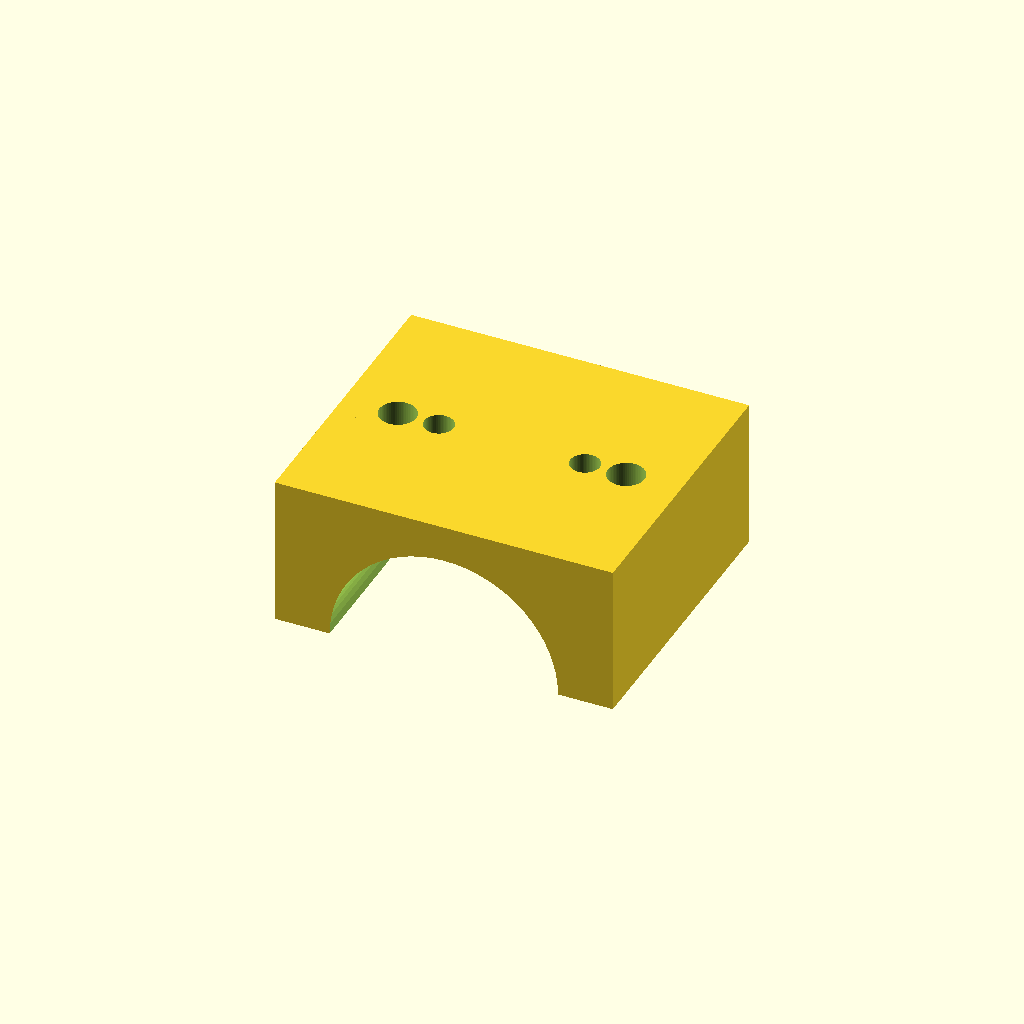
Cell 1: rendered with the file's own defaults.
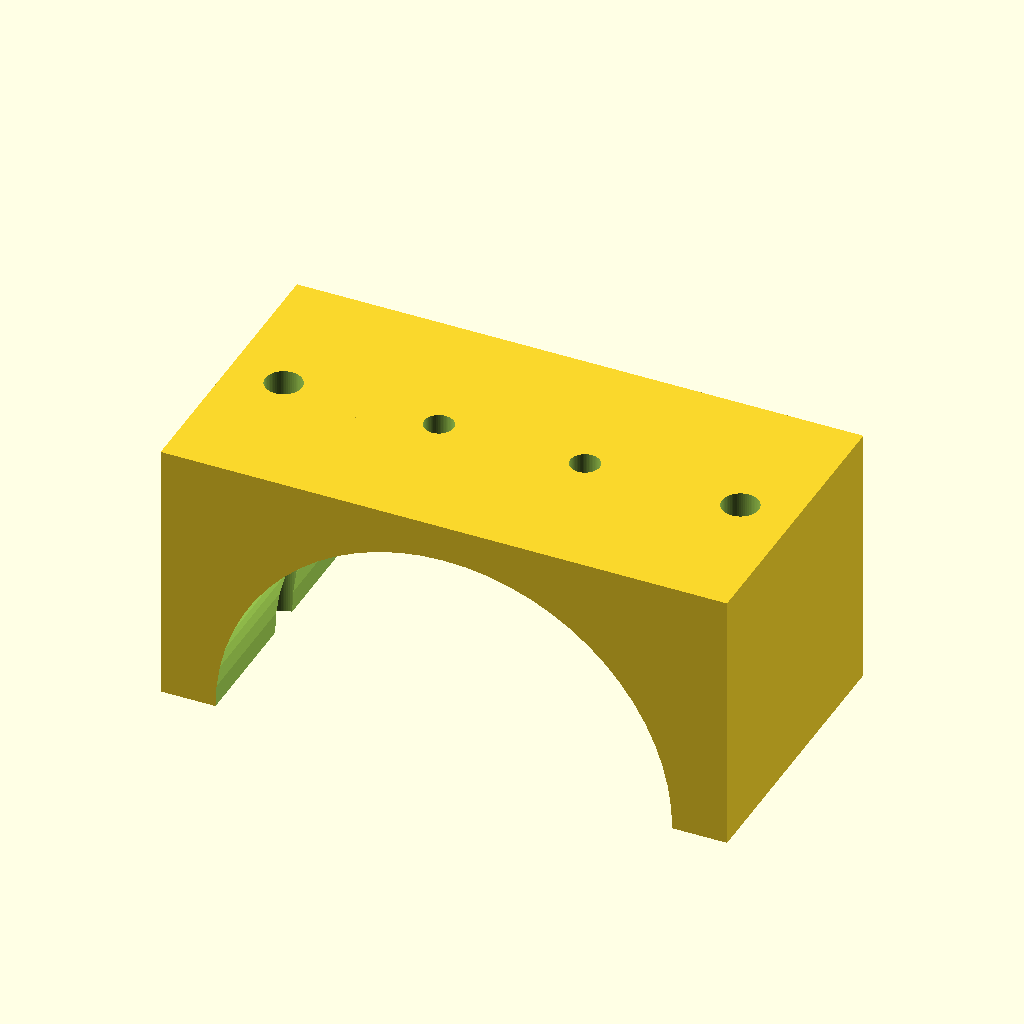
Cell 2: the same model with pipe_diameter = 50.
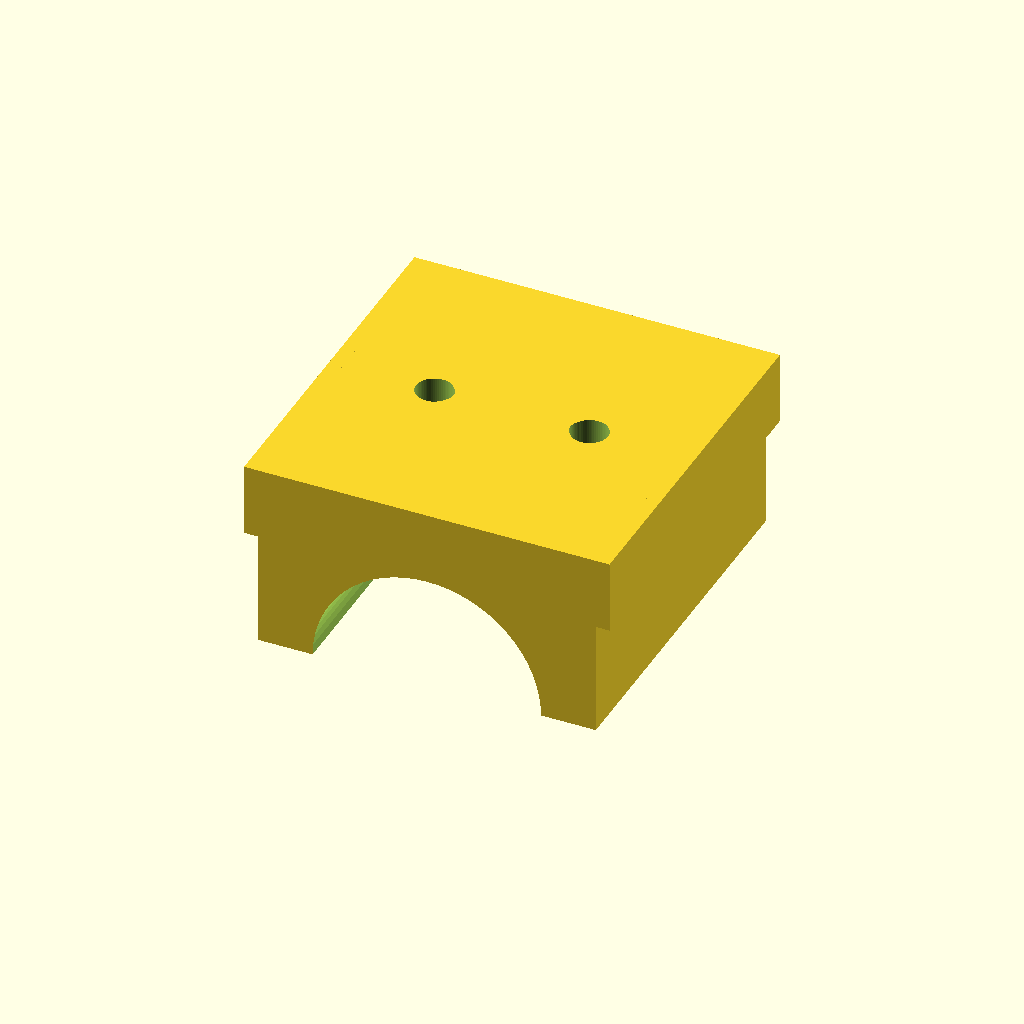
Cell 3 — wall_thickness set to 8, the other parameters unchanged.
One fixed orthographic camera (rotation 55°, 0°, 25°; colour scheme Cornfield) for every cell.
Source of the model, 3D/atomic_proto_pipe_mount.scad:
// Mount for M5Stack Atomic Proto Kit on a 25mm pipe

// --- Parameters ---
pipe_diameter = 25;         // Pipe diameter
wall_thickness = 4;         // Wall thickness

// Base dimensions for Atomic Proto Kit (24x24mm)
base_size = 24 + 2 * wall_thickness;

// M3 mounting holes for Atomic Proto (16mm spacing)
mount_hole_spacing = 16;
mount_hole_dia = 3.2;       // For M3 screws with tolerance
screw_head_dia = 5.3;       // M3 screw head diameter
screw_head_height = 3;      // M3 screw head height

// Holes for zip ties
zip_tie_hole_dia = 4;
zip_tie_hole_spacing = pipe_diameter + 12; // Distance between holes

$fn=64; // Model resolution

// Calculated Z value for the mount surface at the hole location (on the inner side of the clamp)
hole_surface_z = -pipe_diameter/2 + sqrt(pow(pipe_diameter/2, 2) - pow(mount_hole_spacing/2, 2));

// --- Model ---
difference() {
    // Main body (base + clamp)
    union() {
        // Platform for mounting the device
        translate([-base_size/2, -base_size/2, 0])
            cube([base_size, base_size, wall_thickness]);

        // Block for the pipe clamp
        translate([-zip_tie_hole_spacing/2, -base_size/2, -pipe_diameter/2])
            cube([zip_tie_hole_spacing, base_size, pipe_diameter/2 + wall_thickness]);
    }

    // Cutout for the pipe
    translate([0, 0, -pipe_diameter/2])
        rotate([90, 0, 0])
            cylinder(d=pipe_diameter, h=base_size+1, center=true);

    // Mounting holes for Atomic Proto Kit (M3) - through the entire part
    translate([mount_hole_spacing/2, 0, -pipe_diameter/2 - 1])
        cylinder(d=mount_hole_dia, h = wall_thickness + pipe_diameter/2 + 2);
    translate([-mount_hole_spacing/2, 0, -pipe_diameter/2 - 1])
        cylinder(d=mount_hole_dia, h = wall_thickness + pipe_diameter/2 + 2);

    // Countersink for screw heads on the bottom side (by the pipe)
    translate([mount_hole_spacing/2, 0, -pipe_diameter/2 - 1])
        cylinder(d=screw_head_dia, h = hole_surface_z + screw_head_height + pipe_diameter/2 + 1);
    translate([-mount_hole_spacing/2, 0, -pipe_diameter/2 - 1])
        cylinder(d=screw_head_dia, h = hole_surface_z + screw_head_height + pipe_diameter/2 + 1);

    // Holes for zip ties
    translate([zip_tie_hole_spacing/2 - wall_thickness - zip_tie_hole_dia/2, 0, -pipe_diameter])
        cylinder(d=zip_tie_hole_dia, h=pipe_diameter*2);
    translate([-zip_tie_hole_spacing/2 + wall_thickness + zip_tie_hole_dia/2, 0, -pipe_diameter])
        cylinder(d=zip_tie_hole_dia, h=pipe_diameter*2);
}
Customizer parameters (derived from the source; name, type, default, range or options):
pipe_diameter: number, default 25
wall_thickness: number, default 4
mount_hole_spacing: number, default 16
mount_hole_dia: number, default 3.2
screw_head_dia: number, default 5.3
screw_head_height: number, default 3
zip_tie_hole_dia: number, default 4
